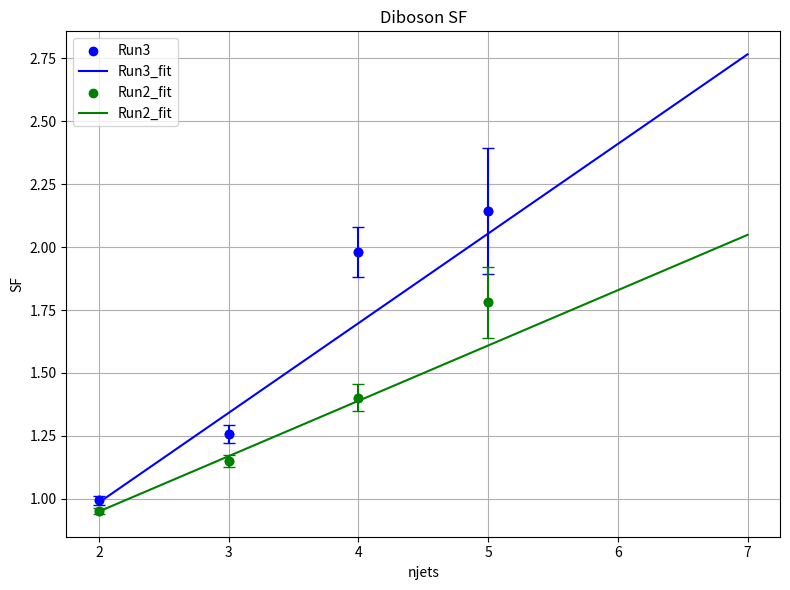

Here is the Python script that generated this plot:
import numpy as np
import matplotlib.pyplot as plt


# --- Data ---
data1 = {
    "[2]": 0.9955083,
    "[3]": 1.25801749,
    "[4]": 1.98090739,
    "[5]": 2.14292729,
}
data1_fit = {
    "[2]": 0.98569395,
    "[3]": 1.34159885,
    "[4]": 1.69750375,
    "[5]": 2.05340866,
    "[6]": 2.409314,
    "[7]": 2.765218,
}
yerr1 = [0.01780174, 0.03716305, 0.1003777, 0.25098211] 
data2 = {
    "[2]": 1.1999534110679877,
    "[3]": 1.4648336628132348,
    "[4]": 1.7384550502594722,
    "[5]": 2.5367659601551021,
}
data2_fit = {
    "[2]": 1.1972716694861654,
    "[3]": 1.4825555284619116,
    "[4]": 1.767839387437658,
    "[5]": 2.053123246413404,
    "[6]": 2.33840710538915,
    "[7]": 2.6236909643648962,
}
data3 = {
    "[2]": 0.95323171,
    "[3]": 1.14964901,
    "[4]": 1.40249826,
    "[5]": 1.77996707,
}
data3_fit = {
    "[2]": 0.95002636,
    "[3]": 1.16969909,
    "[4]": 1.38937181,
    "[5]": 1.60904454,
    "[6]": 1.828717,
    "[7]": 2.04839,
}
yerr3 = [0.01201504, 0.02371558, 0.05292038, 0.13969771]
data4 = {
    "[2]": 0.96048623,
    "[3]": 1.17096204,
    "[4]": 1.44722493,
    "[5]": 1.85825373,
}
data4_fit = {
    "[2]": 0.86572173,
    "[3]": 1.16853894,
    "[4]": 1.47135616,
    "[5]": 1.77417338,
    "[6]": 2.07699059,
    "[7]": 2.37980781,
}
# --- Convert keys to numeric x-values ---
# We'll take the midpoint of each interval label, e.g. "[0,1]" → 0.5
def keys_to_numbers(keys):
    return [float(k.strip("[]")) for k in keys]
x2to7 = keys_to_numbers(data1_fit.keys())
x1 = keys_to_numbers(data1.keys())
y1 = list(data1.values())

x2 = keys_to_numbers(data2.keys())
y2 = list(data2.values())

x3 = keys_to_numbers(data3.keys())
y3 = list(data3.values())

x4 = keys_to_numbers(data4.keys())
y4 = list(data4.values())
# --- Fit lines (linear regression) ---
coeffs1 = np.polyfit(x1, y1, 1)
coeffs2 = np.polyfit(x2, y2, 1)
coeffs3 = np.polyfit(x3, y3, 1)
fit1 = np.poly1d(coeffs1)
fit2 = np.poly1d(coeffs2)
fit3 = np. poly1d(coeffs3)
# --- Plot ---
plt.figure(figsize=(8, 6))
plt.errorbar(
    x1,
    y1,
    yerr=yerr1,
    fmt='o',        # point marker only
    markersize=6,
    capsize=4,      # little caps at the end of bars
    linestyle='',   # no connecting line (scatter-like)
    color='blue'
)
plt.scatter(x1, y1, color='blue', label='Run3')
plt.plot(x2to7, list(data1_fit.values()), color='blue', label=f'Run3_fit')
#plt.scatter(x2, y2, color='red', label='Run2_official')
#plt.plot(x2to7, list(data2_fit.values()), color='red', label=f'Run2_official_fit')
plt.scatter(x3, y3, color = 'green', label = 'Run2_fit')
plt.plot(x2to7, list(data3_fit.values()), color = 'green', label = 'Run2_fit')
plt.errorbar(
    x3,
    y3,
    yerr=yerr3,
    fmt='o',        # point marker only
    markersize=6,
    capsize=4,      # little caps at the end of bars
    linestyle='',   # no connecting line (scatter-like)
    color='green'
)
#plt.scatter(x3, y3, color='green',  label='Run2_recreated')
#plt.plot(x3, list(data3_fit.values()), color='green', label=f'Run2_recreated_fit')

plt.title("Diboson SF")
plt.xlabel("njets")
plt.ylabel("SF")
plt.legend()
plt.grid(True)
plt.tight_layout()

plt.savefig("two_fits.png", dpi=300)  # Save as PNG at high resolution


plt.show()
